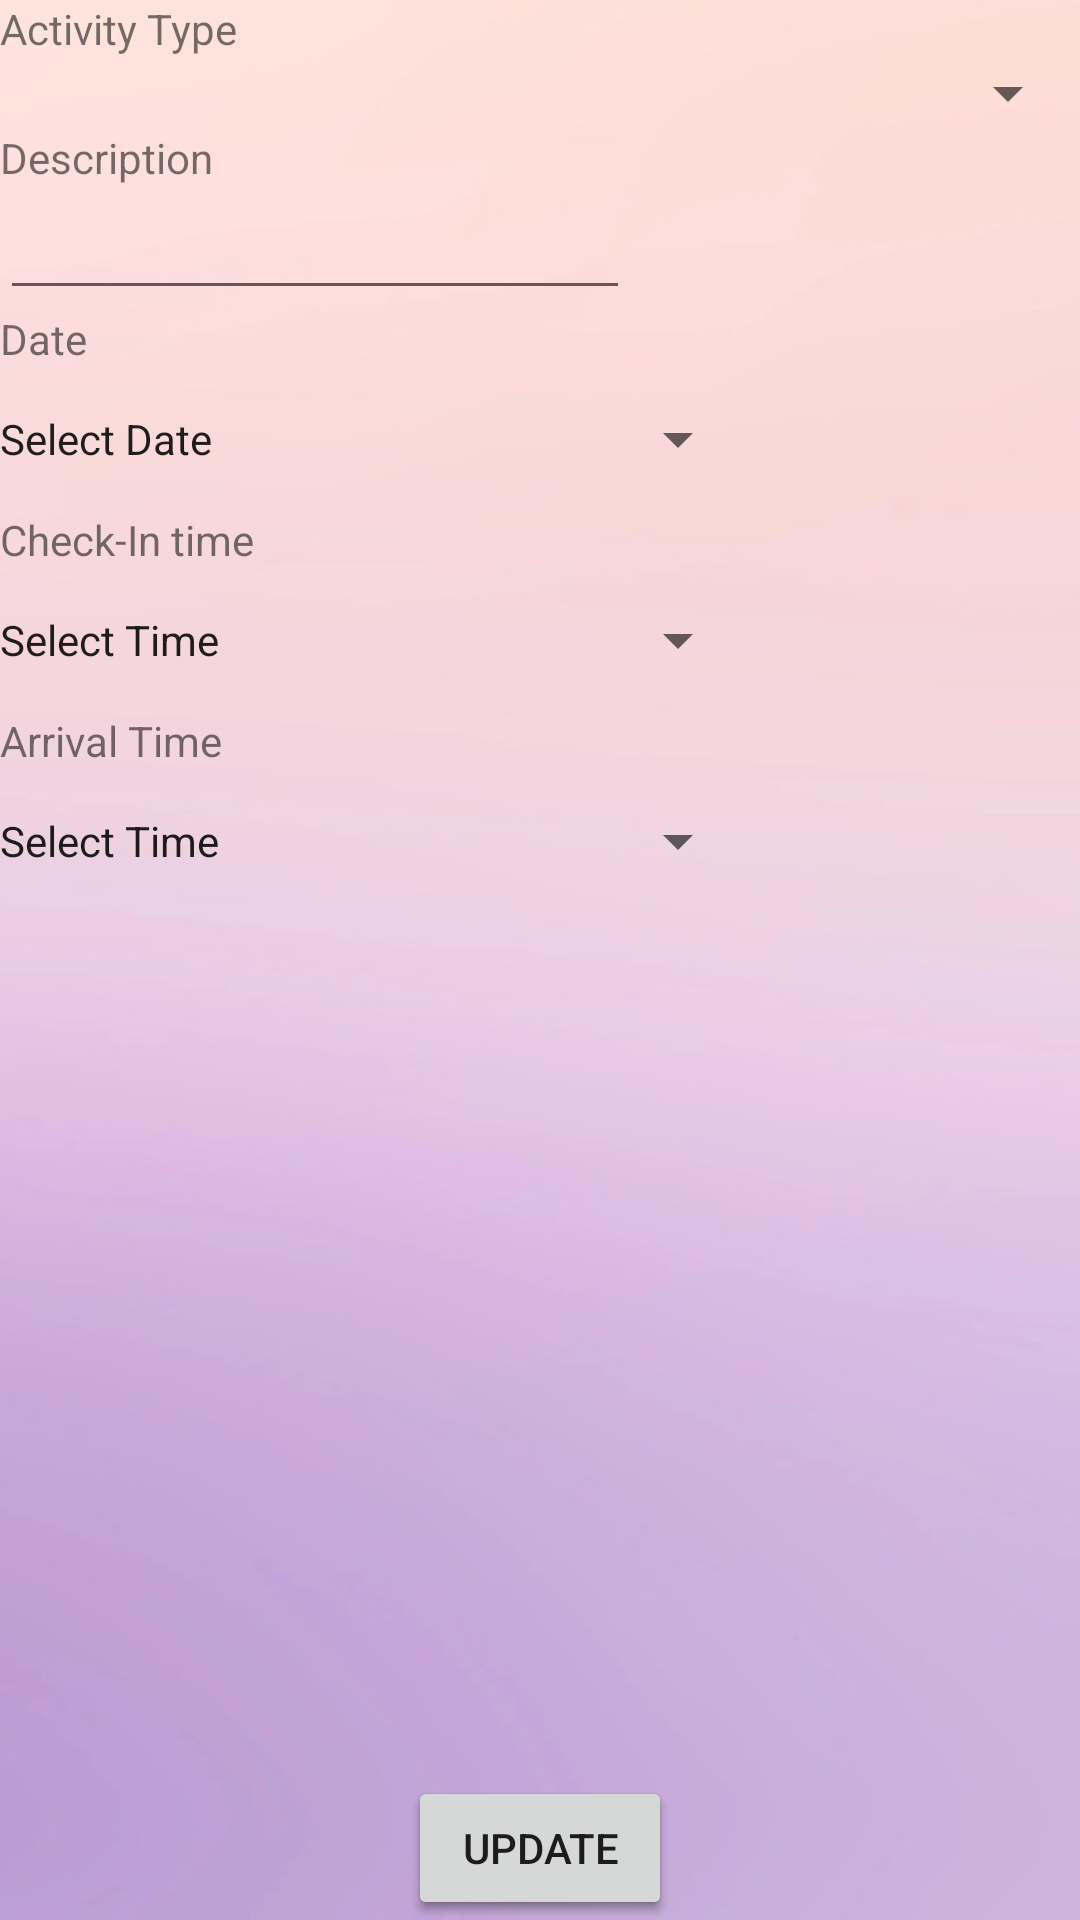

Reconstruct the res/layout file that produces this screen, plus the resources it refers to.
<!-- AndroidManifest.xml: application theme Theme.EzyTravelNolegacy -->
<!-- res/layout/activity_form.xml -->
<?xml version="1.0" encoding="utf-8"?>
<RelativeLayout xmlns:android="http://schemas.android.com/apk/res/android"
    xmlns:app="http://schemas.android.com/apk/res-auto"
    xmlns:tools="http://schemas.android.com/tools"
    android:layout_width="match_parent"
    android:layout_height="match_parent"
    android:background="@drawable/planner_back"
    tools:context=".ActivityForm">

    <TextView
        android:id="@+id/textView"
        android:layout_width="wrap_content"
        android:layout_height="wrap_content"
        android:text="Activity Type"
        android:layout_alignParentTop="true"/>

    <Spinner
        android:id="@+id/spinner1"
        android:layout_width="match_parent"
        android:layout_height="wrap_content"
        android:layout_below="@+id/textView" />

    <TextView
        android:id="@+id/textView2"
        android:layout_width="wrap_content"
        android:layout_height="wrap_content"
        android:text="Description"
        android:layout_below="@+id/spinner1"/>

    <EditText
        android:id="@+id/editTextTextPersonName"
        android:layout_width="wrap_content"
        android:layout_height="wrap_content"
        android:ems="10"
        android:inputType="textPersonName"
        android:layout_below="@+id/textView2"/>

    <TextView
        android:id="@+id/textView3"
        android:layout_width="wrap_content"
        android:layout_height="wrap_content"
        android:text="Date"
        android:layout_below="@+id/editTextTextPersonName"/>

    <Button
        android:id="@+id/button1"
        android:layout_width="250dp"
        android:layout_height="wrap_content"
        android:text="Select Date"
        style = "?android:spinnerStyle"
        android:layout_below="@+id/textView3"/>

    <TextView
        android:id="@+id/textView4"
        android:layout_width="wrap_content"
        android:layout_height="wrap_content"
        android:text="Check-In time"
        android:layout_below="@+id/button1"/>

    <Button
        android:id="@+id/button2"
        android:layout_width="250dp"
        android:layout_height="wrap_content"
        android:text="Select Time"
        style = "?android:spinnerStyle"
        android:layout_below="@+id/textView4"/>

    <TextView
        android:id="@+id/textView5"
        android:layout_width="wrap_content"
        android:layout_height="wrap_content"
        android:text="Arrival Time"
        android:layout_below="@+id/button2"/>

    <Button
        android:id="@+id/button3"
        android:layout_width="250dp"
        android:layout_height="wrap_content"
        android:text="Select Time"
        style = "?android:spinnerStyle"
        android:layout_below="@+id/textView5"/>

    <Button
        android:id="@+id/button4"
        android:layout_width="wrap_content"
        android:layout_height="wrap_content"
        android:text="ADD"
        android:layout_alignParentBottom="true"
        android:layout_centerInParent="true"/>

    <Button
        android:id="@+id/button5"
        android:layout_width="wrap_content"
        android:layout_height="wrap_content"
        android:text="UPDATE"
        android:layout_alignParentBottom="true"
        android:layout_centerInParent="true"/>
</RelativeLayout>
<!-- resources referenced by this layout -->
<resources>
  <!-- drawable planner_back: jpeg bitmap (drawable, 17180 bytes) -->
  <style name="Theme.EzyTravelNolegacy" parent="Theme.MaterialComponents.DayNight.DarkActionBar">
          
          <item name="colorPrimary">@color/purple_500</item>
          <item name="colorPrimaryVariant">@color/purple_700</item>
          <item name="colorOnPrimary">@color/white</item>
          
          <item name="colorSecondary">@color/teal_200</item>
          <item name="colorSecondaryVariant">@color/teal_700</item>
          <item name="colorOnSecondary">@color/black</item>
          
          <item name="android:statusBarColor" tools:targetApi="l">?attr/colorPrimaryVariant</item>
          
      </style>
  <!-- not gathered from this repository: default colours our renderer supplied (Android Studio template values) -->
  <color name="purple_500">#FF6200EE</color>
  <color name="purple_700">#FF3700B3</color>
  <color name="teal_200">#FF03DAC5</color>
  <color name="teal_700">#FF018786</color>
  <color name="black">#FF000000</color>
  <color name="white">#FFFFFFFF</color>
</resources>
